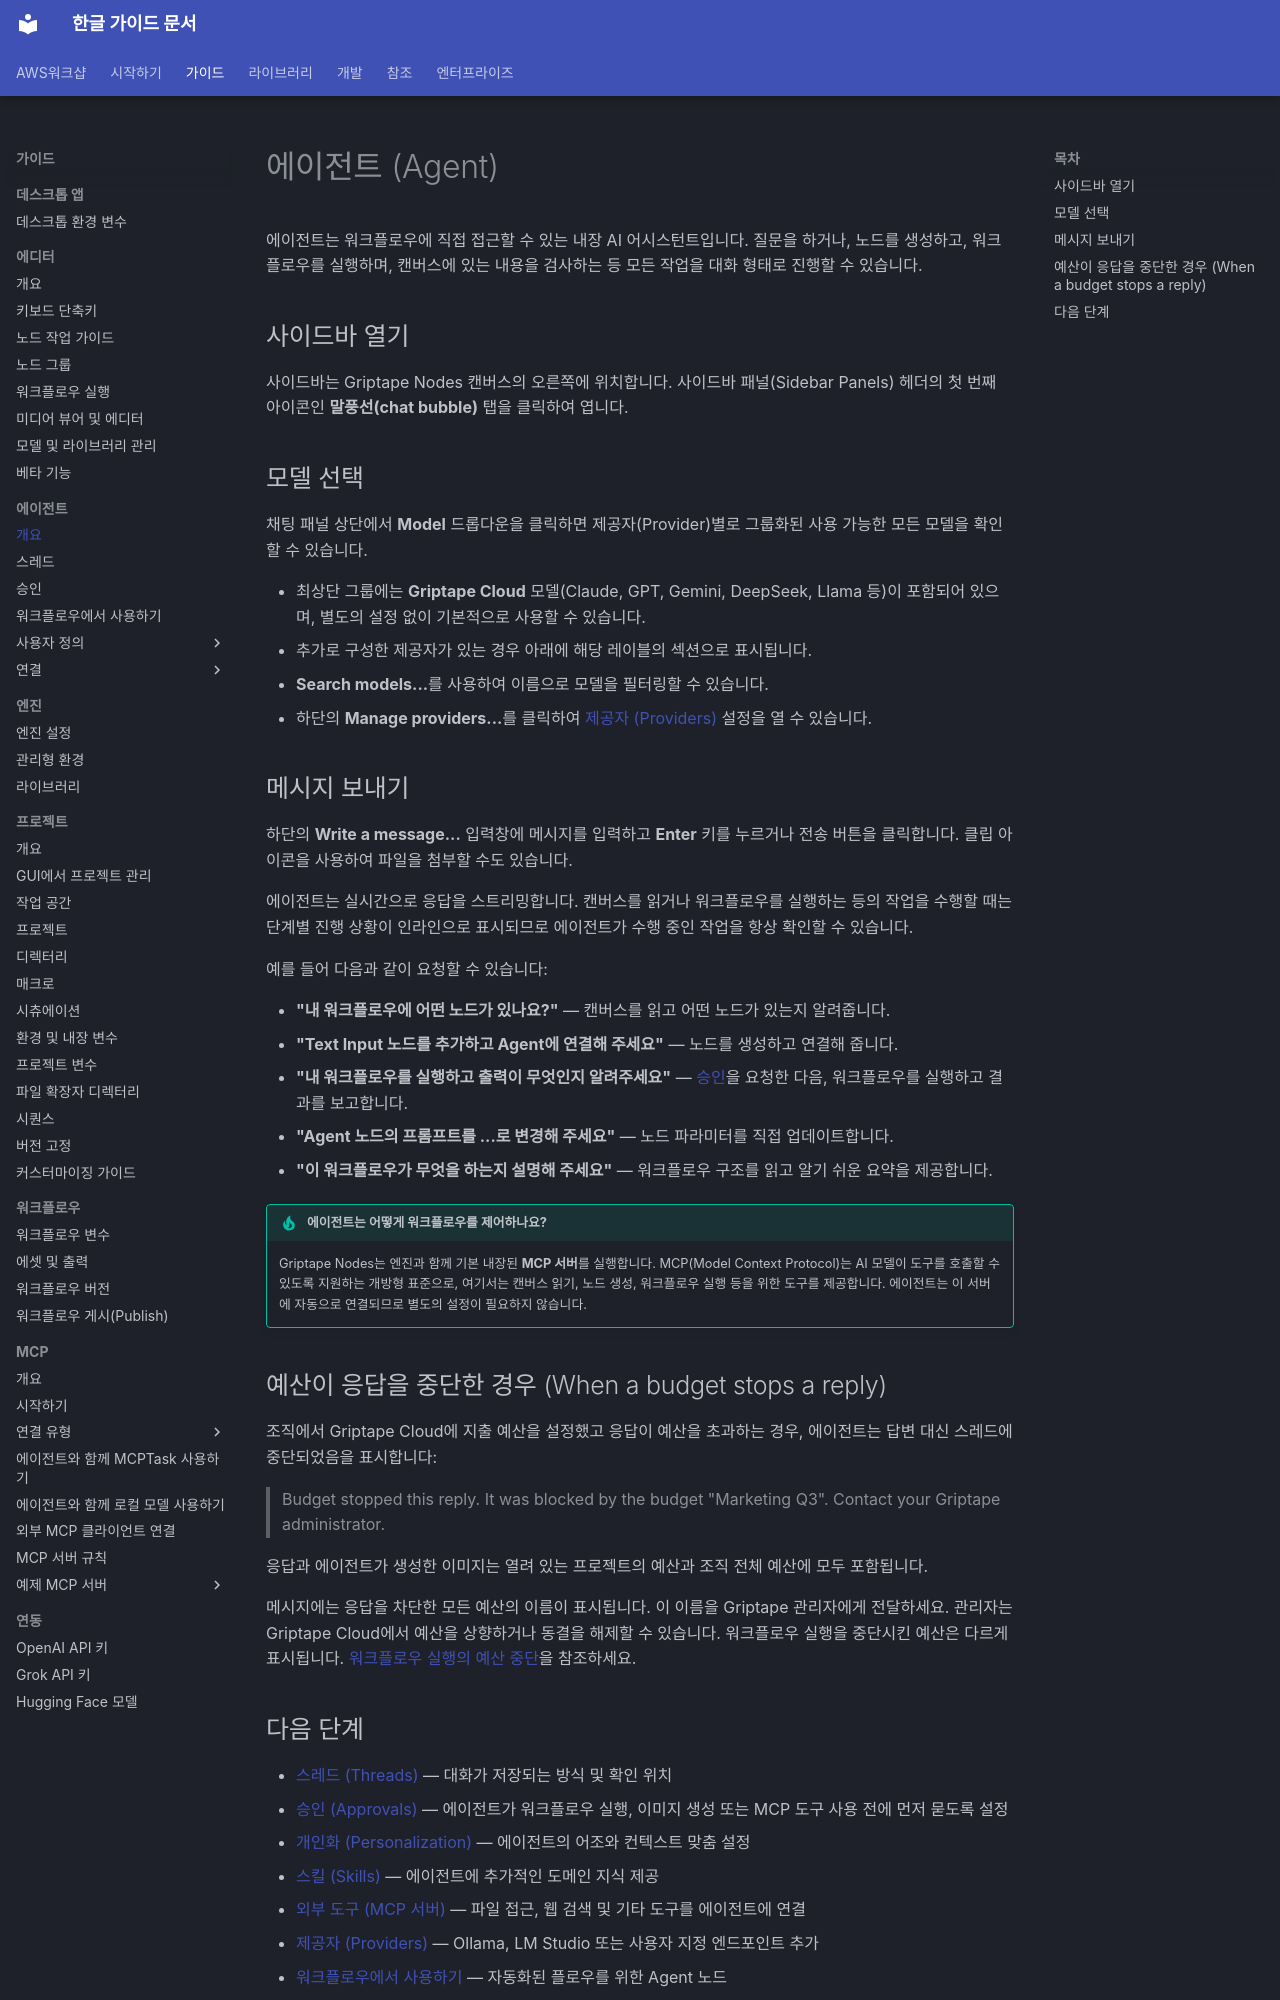

repository: fdotbeomhee/fnkr_gtn_doc · page: guides/agent/index.html · generator: mkdocs

# 에이전트 (Agent) {: #agent }

에이전트는 워크플로우에 직접 접근할 수 있는 내장 AI 어시스턴트입니다. 질문을 하거나, 노드를 생성하고, 워크플로우를 실행하며, 캔버스에 있는 내용을 검사하는 등 모든 작업을 대화 형태로 진행할 수 있습니다.

<!-- TODO(#5095): screenshot of the full sidebar showing the chat tab active, the model dropdown, and a sample conversation -->

## 사이드바 열기

사이드바는 Griptape Nodes 캔버스의 오른쪽에 위치합니다. 사이드바 패널(Sidebar Panels) 헤더의 첫 번째 아이콘인 **말풍선(chat bubble)** 탭을 클릭하여 엽니다.

<!-- TODO(#5095): screenshot highlighting the Sidebar Panels tabs, with the chat tab indicated -->

## 모델 선택

채팅 패널 상단에서 **Model** 드롭다운을 클릭하면 제공자(Provider)별로 그룹화된 사용 가능한 모든 모델을 확인할 수 있습니다.

<!-- TODO(#5095): screenshot of the model dropdown open, showing Griptape Cloud models at top and an Ollama section below -->

- 최상단 그룹에는 **Griptape Cloud** 모델(Claude, GPT, Gemini, DeepSeek, Llama 등)이 포함되어 있으며, 별도의 설정 없이 기본적으로 사용할 수 있습니다.
- 추가로 구성한 제공자가 있는 경우 아래에 해당 레이블의 섹션으로 표시됩니다.
- **Search models...**를 사용하여 이름으로 모델을 필터링할 수 있습니다.
- 하단의 **Manage providers...**를 클릭하여 [제공자 (Providers)](./providers/index.md) 설정을 열 수 있습니다.

## 메시지 보내기

하단의 **Write a message...** 입력창에 메시지를 입력하고 **Enter** 키를 누르거나 전송 버튼을 클릭합니다. 클립 아이콘을 사용하여 파일을 첨부할 수도 있습니다.

에이전트는 실시간으로 응답을 스트리밍합니다. 캔버스를 읽거나 워크플로우를 실행하는 등의 작업을 수행할 때는 단계별 진행 상황이 인라인으로 표시되므로 에이전트가 수행 중인 작업을 항상 확인할 수 있습니다.

<!-- TODO(#5095): screenshot of an in-progress response with a tool call visible -->

예를 들어 다음과 같이 요청할 수 있습니다:

- **"내 워크플로우에 어떤 노드가 있나요?"** — 캔버스를 읽고 어떤 노드가 있는지 알려줍니다.
- **"Text Input 노드를 추가하고 Agent에 연결해 주세요"** — 노드를 생성하고 연결해 줍니다.
- **"내 워크플로우를 실행하고 출력이 무엇인지 알려주세요"** — [승인](./approvals.md)을 요청한 다음, 워크플로우를 실행하고 결과를 보고합니다.
- **"Agent 노드의 프롬프트를 ...로 변경해 주세요"** — 노드 파라미터를 직접 업데이트합니다.
- **"이 워크플로우가 무엇을 하는지 설명해 주세요"** — 워크플로우 구조를 읽고 알기 쉬운 요약을 제공합니다.

!!! tip "에이전트는 어떻게 워크플로우를 제어하나요?"

    Griptape Nodes는 엔진과 함께 기본 내장된 **MCP 서버**를 실행합니다. MCP(Model Context Protocol)는 AI 모델이 도구를 호출할 수 있도록 지원하는 개방형 표준으로, 여기서는 캔버스 읽기, 노드 생성, 워크플로우 실행 등을 위한 도구를 제공합니다. 에이전트는 이 서버에 자동으로 연결되므로 별도의 설정이 필요하지 않습니다.

## 예산이 응답을 중단한 경우 (When a budget stops a reply) {: #when-a-budget-stops-a-reply }

조직에서 Griptape Cloud에 지출 예산을 설정했고 응답이 예산을 초과하는 경우, 에이전트는 답변 대신 스레드에 중단되었음을 표시합니다:

> Budget stopped this reply. It was blocked by the budget "Marketing Q3".
> Contact your Griptape administrator.

응답과 에이전트가 생성한 이미지는 열려 있는 프로젝트의 예산과 조직 전체 예산에 모두 포함됩니다.

메시지에는 응답을 차단한 모든 예산의 이름이 표시됩니다. 이 이름을 Griptape 관리자에게 전달하세요. 관리자는 Griptape Cloud에서 예산을 상향하거나 동결을 해제할 수 있습니다. 워크플로우 실행을 중단시킨 예산은 다르게 표시됩니다. [워크플로우 실행의 예산 중단](../editor/running_workflows.md#when-a-budget-stops-a-run)을 참조하세요.
